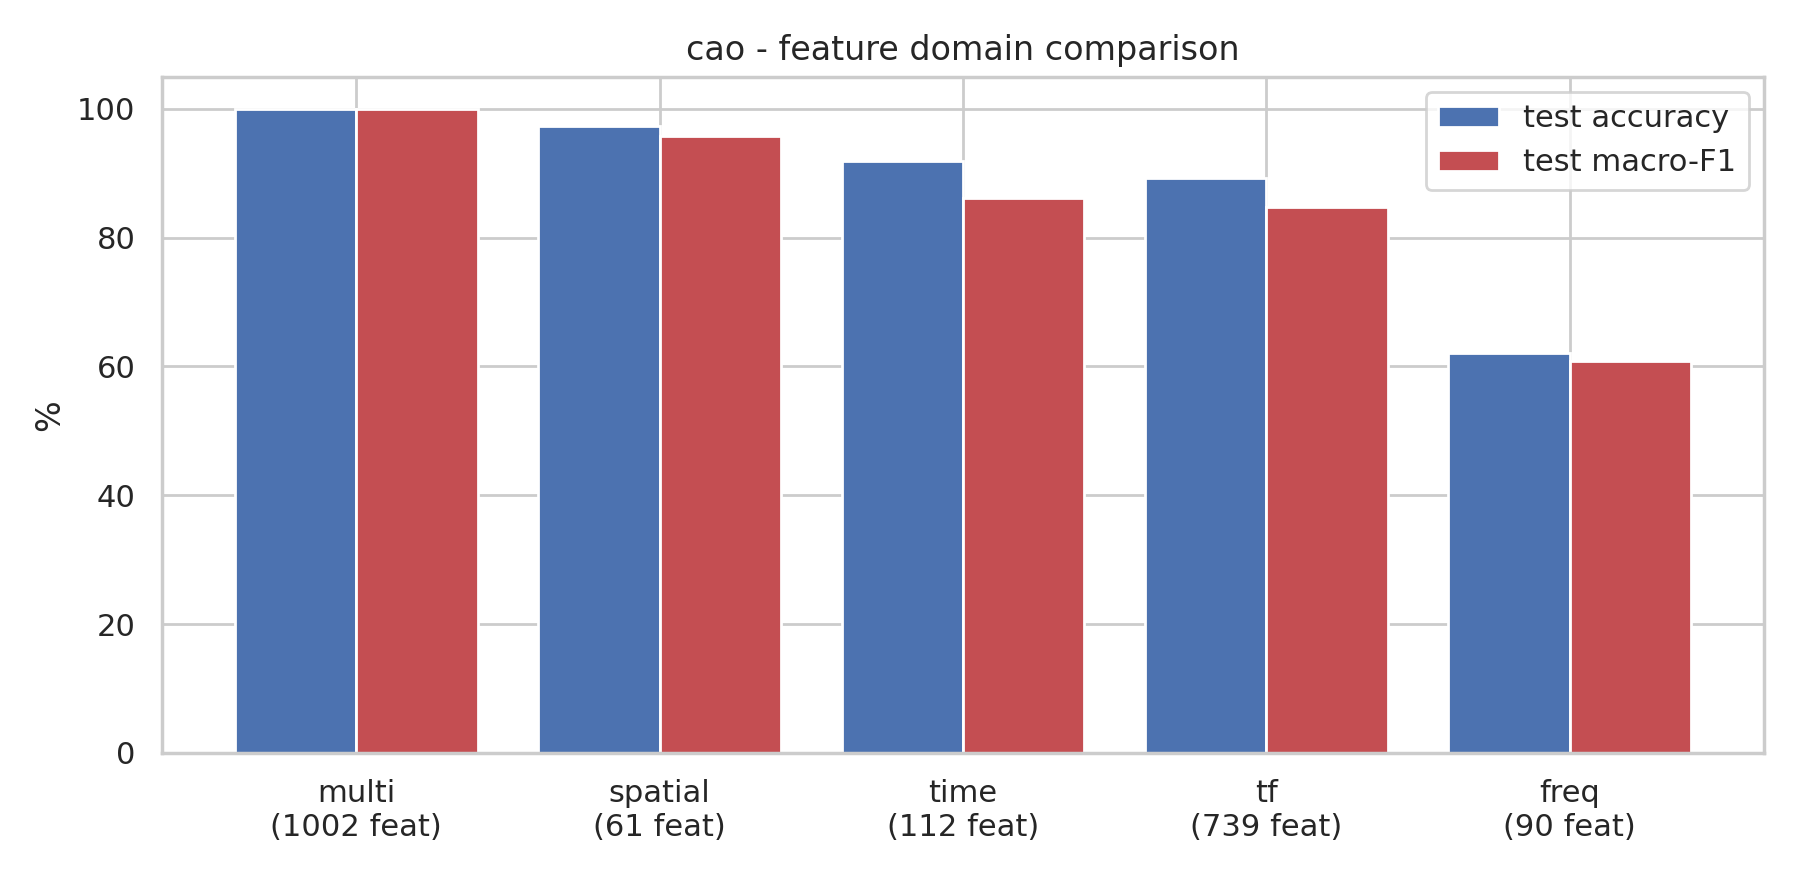

The table this chart was drawn from, first rows:
domain, n_features, best_model, best_strategy, val_f1_macro, test_accuracy, test_bal_acc, test_f1_macro, train_seconds
multi, 1002, LightGBM, none, 72.11, 100.0, 100.0, 100.0, 2.318
spatial, 61, LightGBM, class_weight, 79.28, 97.3, 95.83, 95.77, 0.5117
time, 112, LightGBM, class_weight, 62.62, 91.89, 87.5, 86.11, 0.831
tf, 739, LightGBM, none, 82.33, 89.19, 86.39, 84.82, 1.947
freq, 90, LightGBM, none, 58.32, 62.16, 64.09, 60.88, 0.8499
